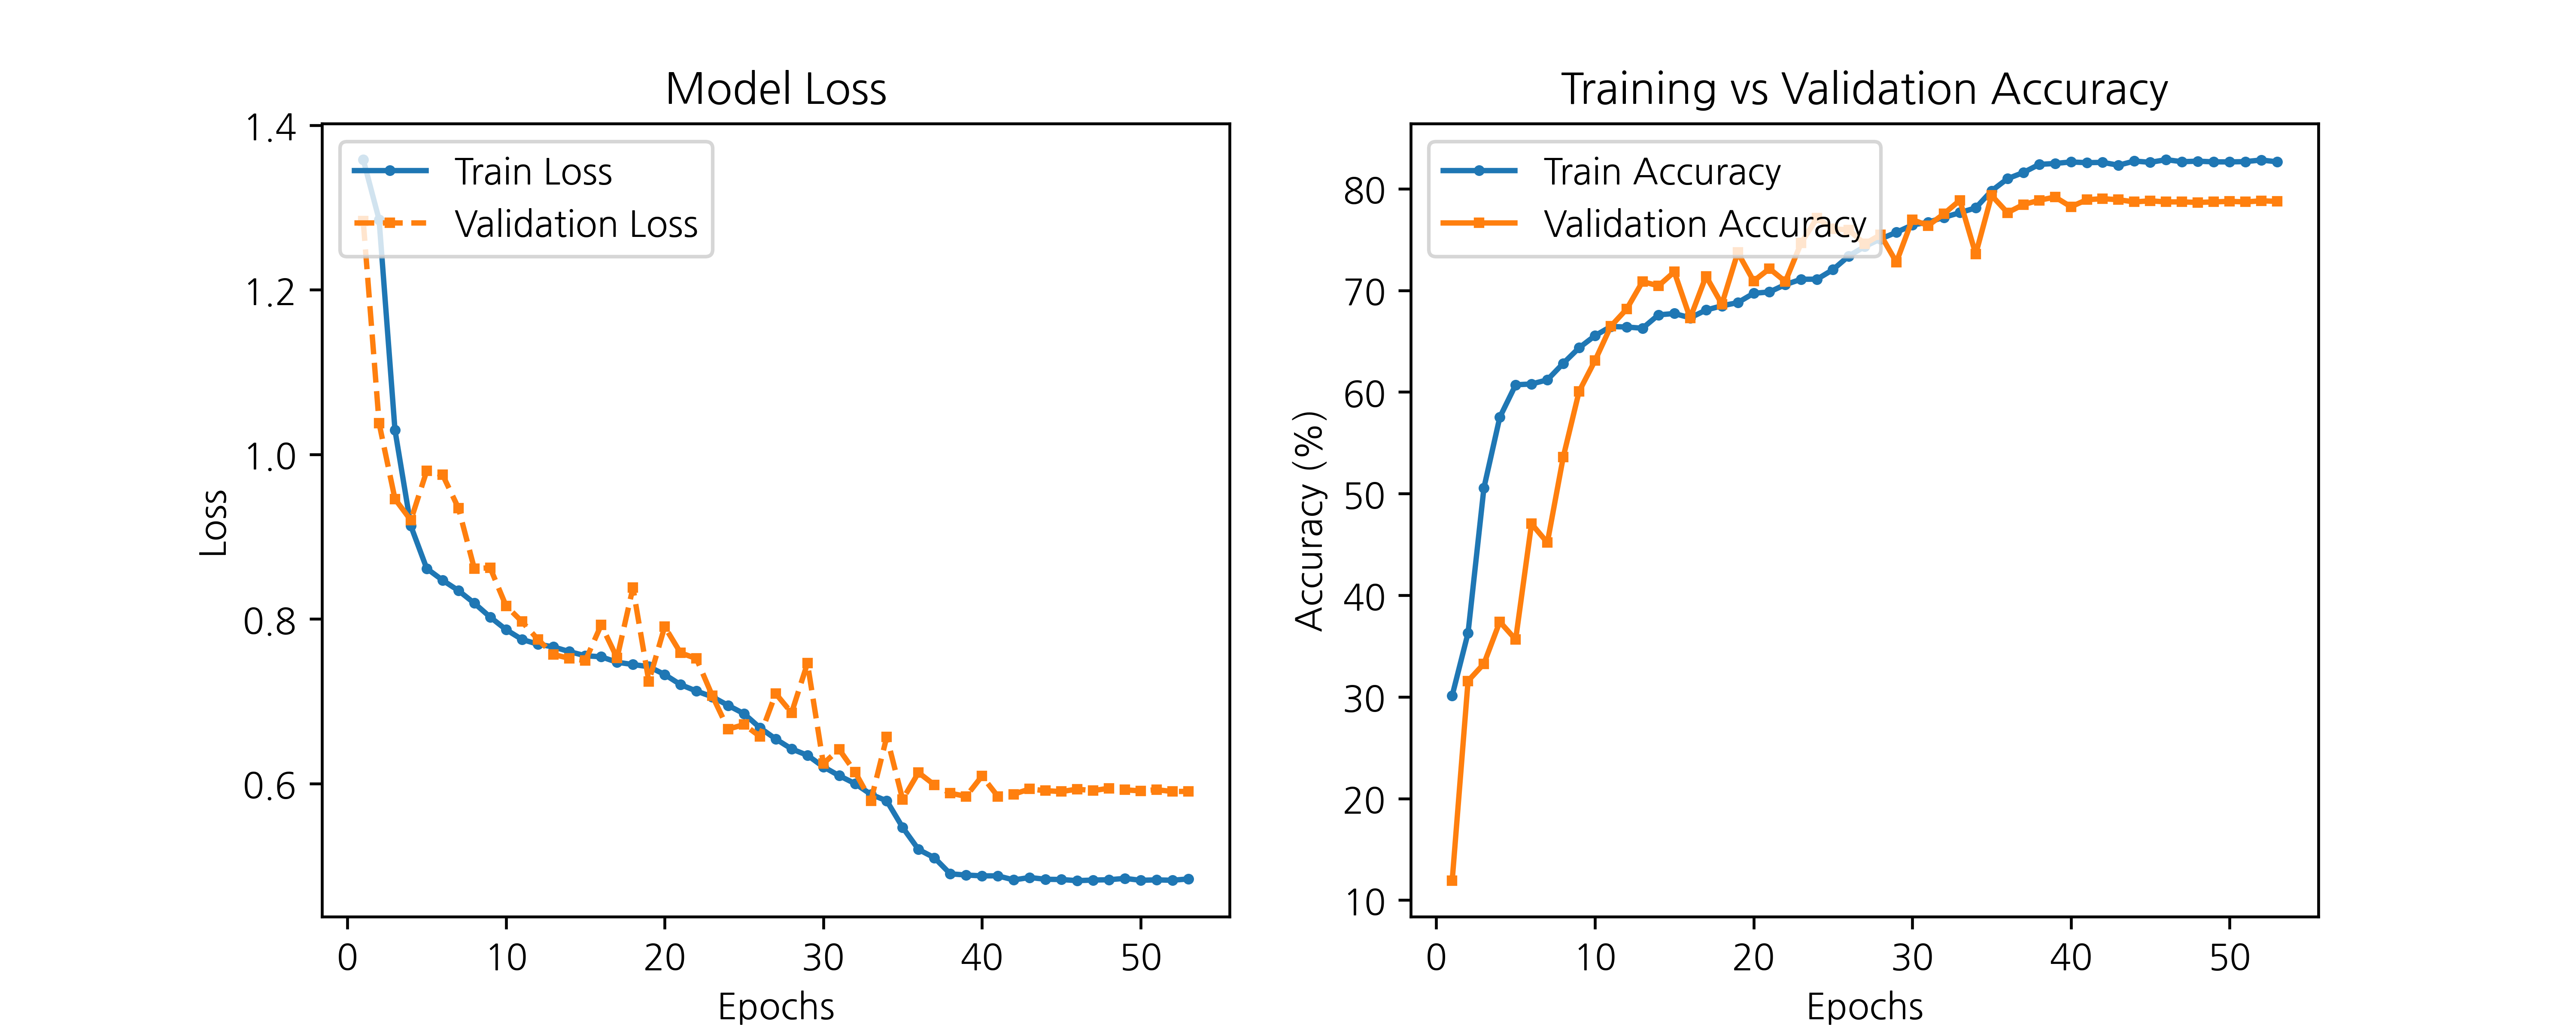

Source data for this figure (header and first rows):
epoch, train_loss, train_accuracy, test_loss, test_accuracy
1, 1.358, 30.13, 1.284, 11.92
2, 1.285, 36.3, 1.038, 31.57
3, 1.03, 50.57, 0.9458, 33.26
4, 0.9131, 57.51, 0.92, 37.39
5, 0.8614, 60.71, 0.9798, 35.65
6, 0.8471, 60.79, 0.9753, 47.03
7, 0.8346, 61.2, 0.9349, 45.18
8, 0.8192, 62.82, 0.8614, 53.6
9, 0.8024, 64.35, 0.8622, 60.06
10, 0.7872, 65.54, 0.816, 63.08
11, 0.7752, 66.45, 0.797, 66.47
12, 0.7695, 66.4, 0.7754, 68.17
13, 0.766, 66.27, 0.7569, 70.87
14, 0.7603, 67.59, 0.7522, 70.44
15, 0.7554, 67.73, 0.7494, 71.82
16, 0.7541, 67.3, 0.7928, 67.27
17, 0.7474, 68.06, 0.7526, 71.4
18, 0.7447, 68.48, 0.838, 68.64
19, 0.7421, 68.8, 0.7243, 73.73
20, 0.7326, 69.71, 0.7907, 70.92
21, 0.7203, 69.85, 0.7589, 72.14
22, 0.7124, 70.57, 0.752, 70.87
23, 0.7055, 71.1, 0.7069, 74.68
24, 0.695, 71.1, 0.6662, 77.12
25, 0.685, 72.04, 0.6717, 76.06
26, 0.6679, 73.38, 0.6574, 75.95
27, 0.6542, 74.31, 0.7094, 74.58
28, 0.6421, 75.06, 0.686, 75.48
29, 0.6345, 75.71, 0.7463, 72.78
30, 0.6205, 76.43, 0.6244, 76.96
31, 0.6096, 76.71, 0.6415, 76.38
32, 0.6, 77.18, 0.6141, 77.54
33, 0.587, 77.65, 0.5793, 78.87
34, 0.579, 78.12, 0.6569, 73.57
35, 0.5468, 79.8, 0.5808, 79.34
36, 0.52, 80.99, 0.6134, 77.65
37, 0.51, 81.6, 0.5985, 78.44
38, 0.4904, 82.4, 0.5884, 78.87
39, 0.4889, 82.49, 0.5845, 79.18
40, 0.4879, 82.64, 0.6092, 78.23
41, 0.4879, 82.57, 0.5845, 78.92
42, 0.483, 82.6, 0.5871, 79.03
43, 0.4859, 82.32, 0.5935, 78.92
44, 0.4838, 82.73, 0.5914, 78.71
45, 0.4835, 82.6, 0.5903, 78.81
46, 0.4821, 82.87, 0.5933, 78.71
47, 0.4828, 82.66, 0.5915, 78.71
48, 0.4832, 82.72, 0.5944, 78.65
49, 0.4848, 82.65, 0.5925, 78.71
50, 0.4826, 82.64, 0.5912, 78.76
51, 0.483, 82.67, 0.5925, 78.71
52, 0.4826, 82.83, 0.5905, 78.81
